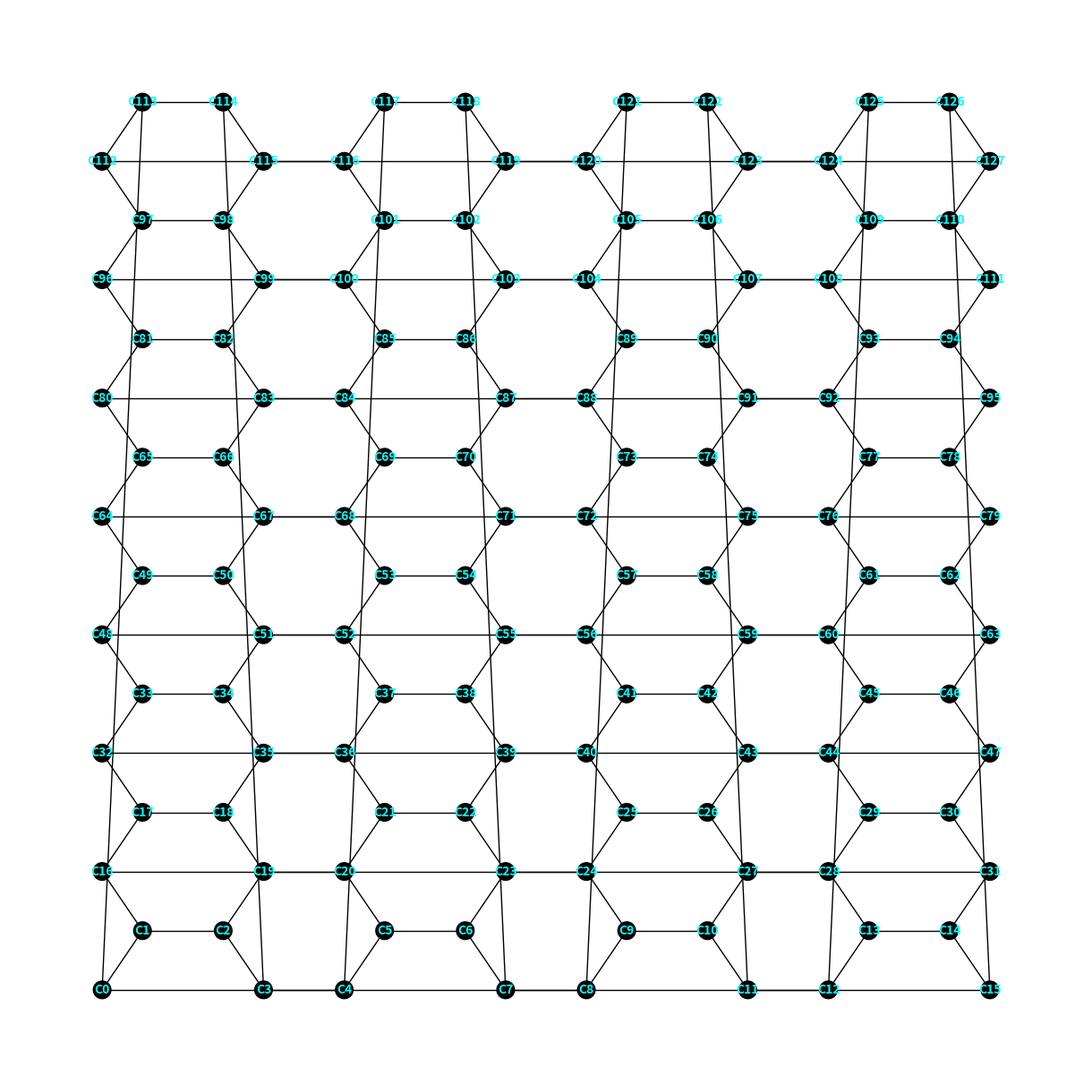
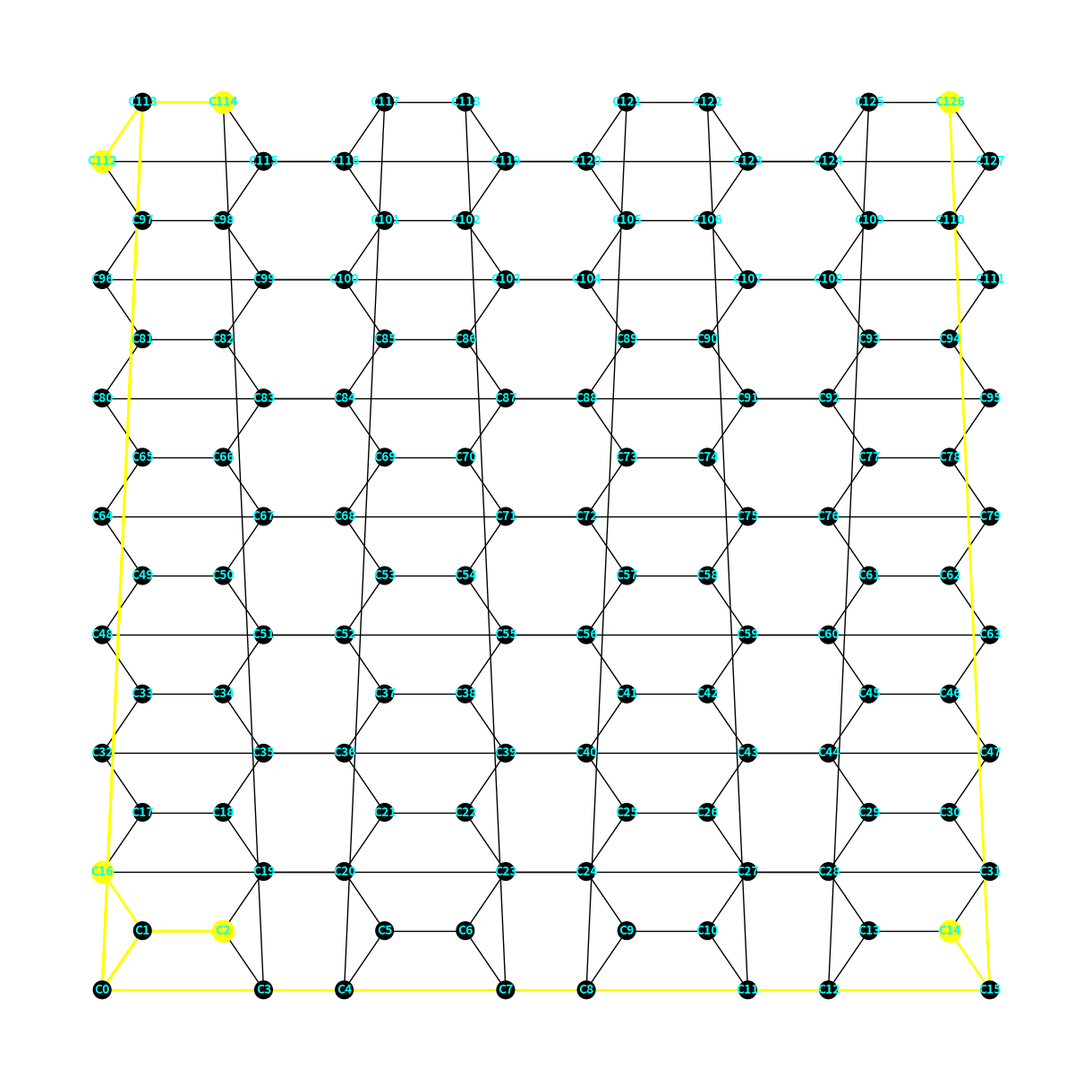
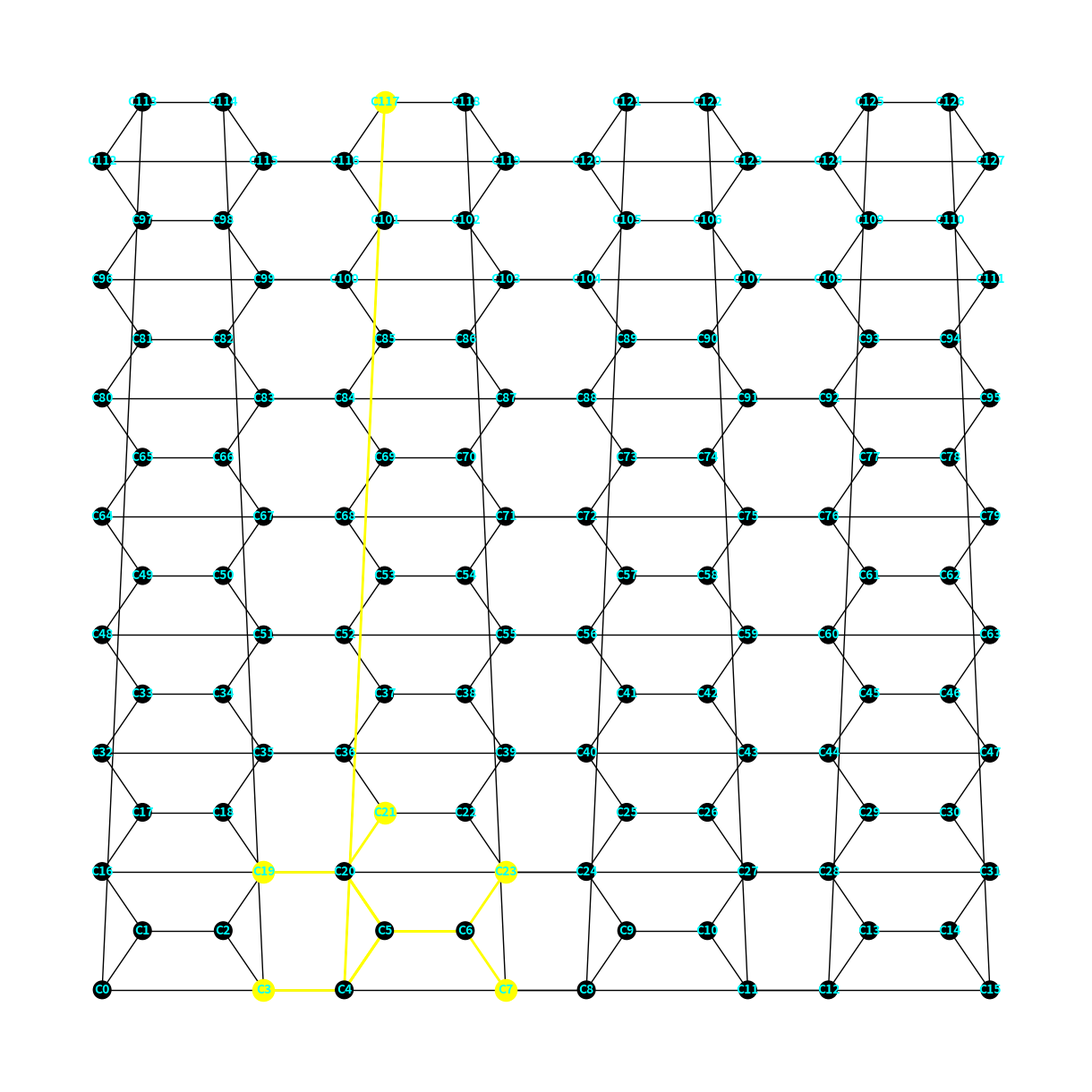
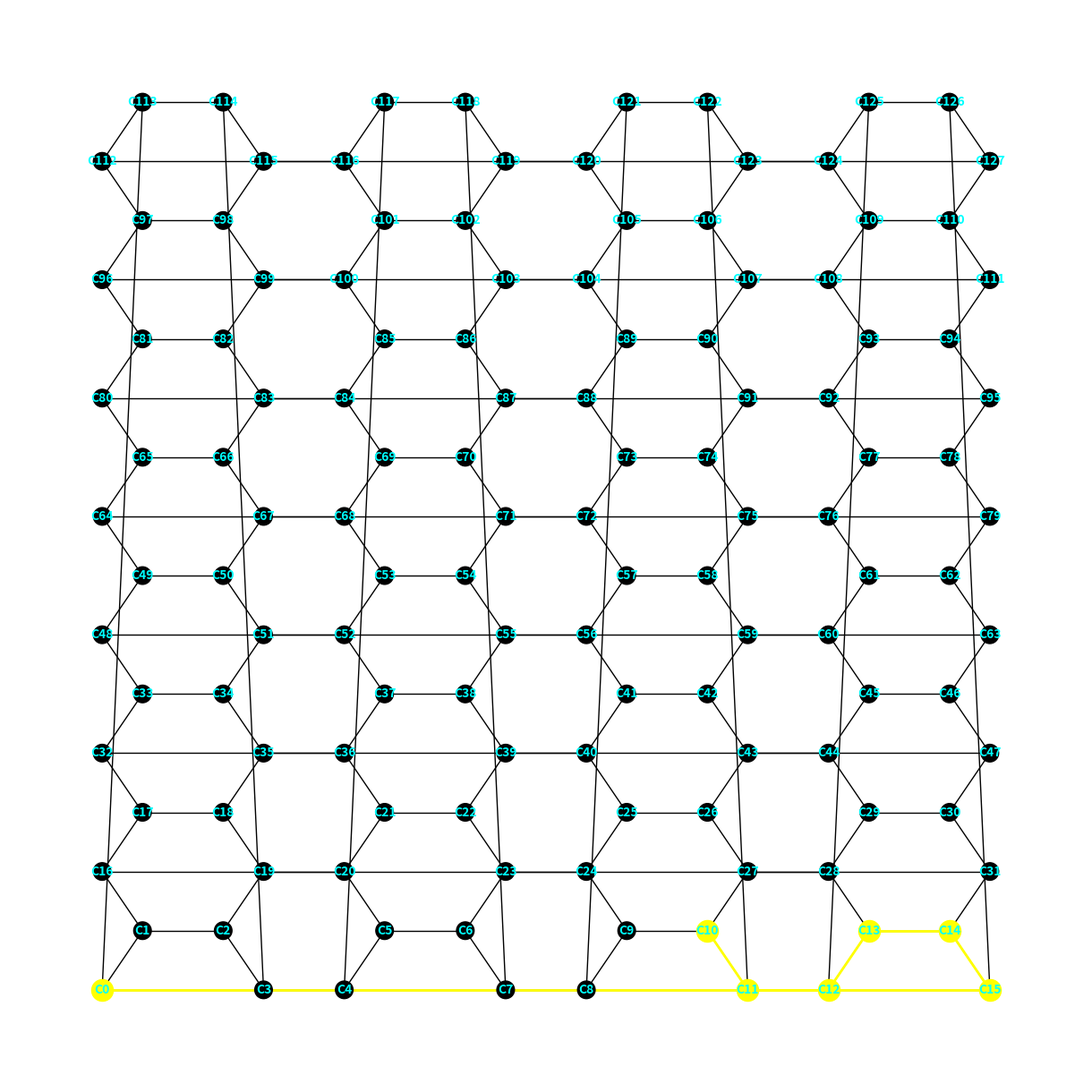
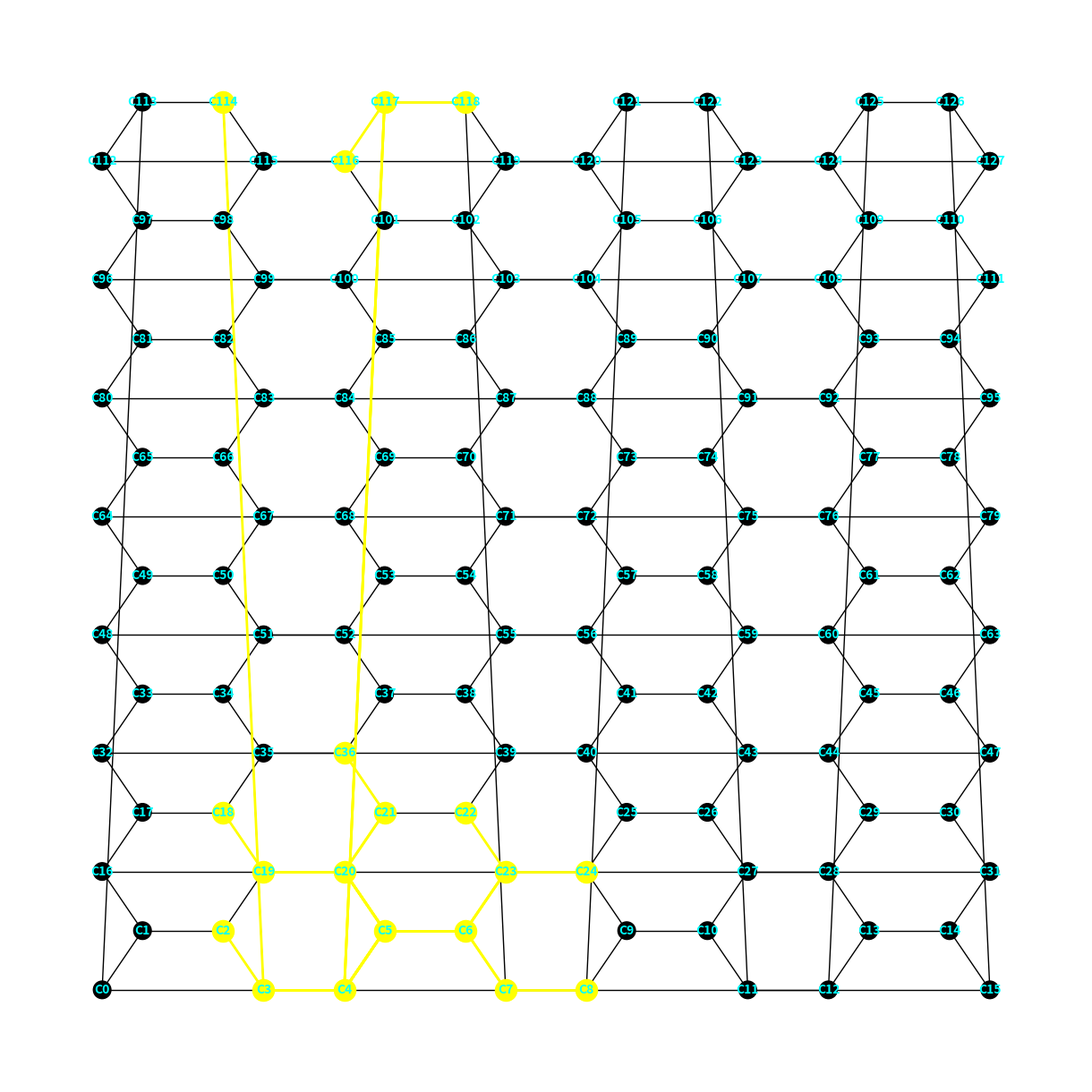

Reproduce these figures in Python, in order.
from math import cos, sin, pi
from typing import Tuple, List

import matplotlib.pyplot as plt
import networkx as nx
import numpy as np


class GrapheneGraph:
    def __init__(self, bond_distance: float, sheet_size: Tuple[float, float]):
        self.bond_distance = bond_distance
        self.sheet_size = sheet_size
        self.graph = nx.Graph()
        self._build_graphene_sheet()

    @property
    def cc_x_distance(self):
        """Calculate the distance between atoms in the x direction."""
        return self.bond_distance * sin(pi / 6)

    @property
    def cc_y_distance(self):
        """Calculate the distance between atoms in the y direction."""
        return self.bond_distance * cos(pi / 6)

    @property
    def num_cells_x(self):
        """Calculate the number of unit cells in the x direction based on sheet size and bond distance."""
        return int(self.sheet_size[0] // (2 * self.bond_distance + 2 * self.cc_x_distance))

    @property
    def num_cells_y(self):
        """Calculate the number of unit cells in the y direction based on sheet size and bond distance."""
        return int(self.sheet_size[1] // (2 * self.cc_y_distance))

    def _build_graphene_sheet(self):
        """
        Build the graphene sheet structure by creating nodes and edges (using graph theory via networkx).

        This method iterates over the entire sheet, adding nodes and edges for each unit cell.
        It also connects adjacent unit cells and adds periodic boundary conditions.
        """
        index = 0
        for y in range(self.num_cells_y):
            for x in range(self.num_cells_x):
                x_offset = x * (2 * self.bond_distance + 2 * self.cc_x_distance)
                y_offset = y * (2 * self.cc_y_distance)

                # Add nodes and edges for the unit cell
                self._add_unit_cell(index, x_offset, y_offset)

                # Add horizontal bonds between adjacent unit cells
                if x > 0:
                    self.graph.add_edge(index - 1, index, bond_length=self.bond_distance)

                # Add vertical bonds between unit cells in adjacent rows
                if y > 0:
                    self.graph.add_edge(index - 4 * self.num_cells_x + 1, index, bond_length=self.bond_distance)
                    self.graph.add_edge(index - 4 * self.num_cells_x + 2, index + 3, bond_length=self.bond_distance)

                index += 4

        # Add periodic boundary conditions
        self._add_periodic_boundaries()

    def _add_unit_cell(self, index: int, x_offset: float, y_offset: float):
        """
        Add nodes and internal bonds within a unit cell.

        Parameters
        ----------
        index : int
            The starting index for the nodes in the unit cell.
        x_offset : float
            The x-coordinate offset for the unit cell.
        y_offset : float
            The y-coordinate offset for the unit cell.
        """
        # Define relative positions of atoms within the unit cell
        unit_cell_positions = [
            (x_offset, y_offset),
            (x_offset + self.cc_x_distance, y_offset + self.cc_y_distance),
            (x_offset + self.cc_x_distance + self.bond_distance, y_offset + self.cc_y_distance),
            (x_offset + 2 * self.cc_x_distance + self.bond_distance, y_offset)
        ]

        # Add nodes with positions and element type (carbon)
        nodes = [(index + i, {'element': 'C', 'position': pos}) for i, pos in enumerate(unit_cell_positions)]
        self.graph.add_nodes_from(nodes)

        # Add internal bonds within the unit cell
        edges = [(index + i, index + i + 1, {'bond_length': self.bond_distance}) for i in
                 range(len(unit_cell_positions) - 1)]
        self.graph.add_edges_from(edges)

    def _add_periodic_boundaries(self):
        """
        Add periodic boundary conditions to the graphene sheet.

        This method connects the edges of the sheet to simulate an infinite sheet.
        """
        num_nodes_x = self.num_cells_x * 4

        # Generate base indices for horizontal boundaries
        base_indices_y = np.arange(self.num_cells_y) * num_nodes_x
        right_edge_indices = base_indices_y + (self.num_cells_x - 1) * 4 + 3
        left_edge_indices = base_indices_y

        # Add horizontal periodic boundary conditions
        self.graph.add_edges_from(
            zip(right_edge_indices, left_edge_indices),
            bond_length=self.bond_distance,
            periodic=True
        )

        # Generate base indices for vertical boundaries
        top_left_indices = np.arange(self.num_cells_x) * 4
        bottom_left_indices = top_left_indices + (self.num_cells_y - 1) * num_nodes_x + 1
        bottom_right_indices = top_left_indices + (self.num_cells_y - 1) * num_nodes_x + 2

        # Add vertical periodic boundary conditions
        self.graph.add_edges_from(
            zip(bottom_left_indices, top_left_indices),
            bond_length=self.bond_distance,
            periodic=True
        )
        self.graph.add_edges_from(
            zip(bottom_right_indices, top_left_indices + 3),
            bond_length=self.bond_distance,
            periodic=True
        )

    def get_direct_neighbors(self, atom_id: int) -> List[int]:
        """Get the direct neighbors of a node based on its ID."""
        return list(self.graph.neighbors(atom_id))

    def get_neighbors(self, atom_id: int, depth: int = 1) -> List[int]:
        """Get neighbors of a given atom up to a certain depth."""
        paths = nx.single_source_shortest_path_length(self.graph, atom_id, cutoff=depth)
        return [node for node, length in paths.items() if length == depth]

    def get_neighbors_paths(self, atom_id: int, depth: int = 1) -> List[Tuple[int, int]]:
        """Get edges of paths to neighbors up to a certain depth."""
        paths = nx.single_source_shortest_path(self.graph, atom_id, cutoff=depth)
        edges = []
        for path in paths.values():
            edges.extend([(path[i], path[i + 1]) for i in range(len(path) - 1)])
        return edges

    def get_shortest_path_length(self, source: int, target: int) -> float:
        """Get the shortest path length between two atoms based on bond lengths."""
        return nx.dijkstra_path_length(self.graph, source, target, weight='bond_length')

    def get_shortest_path(self, source: int, target: int) -> List[int]:
        """Get the shortest path between two atoms based on bond lengths."""
        return nx.dijkstra_path(self.graph, source, target, weight='bond_length')

    def get_color(self, element: str) -> str:
        """Get the color of an element for plotting."""
        colors = {'C': 'black'}
        return colors.get(element, 'red')

    def plot_graphene(self, with_labels: bool = False):
        """Plot the graphene structure using networkx and matplotlib."""
        pos = nx.get_node_attributes(self.graph, 'position')
        elements = nx.get_node_attributes(self.graph, 'element')
        colors = [self.get_color(elements[node]) for node in self.graph.nodes()]

        plt.figure(figsize=(12, 12))
        if with_labels:
            labels = {node: f'{elements[node]}{node}' for node in self.graph.nodes()}
            nx.draw(self.graph, pos, labels=elements, with_labels=with_labels, node_color=colors, node_size=200,
                    font_size=8)
            nx.draw_networkx_labels(self.graph, pos, labels=labels, font_size=10, font_color='cyan', font_weight='bold')
        else:
            nx.draw(self.graph, pos, with_labels=with_labels, node_color=colors, node_size=200)
        plt.show()

    def plot_graphene_with_depth_neighbors(self, atom_id: int, depth: int):
        """Plot the graphene structure with neighbors up to a certain depth highlighted."""
        pos = nx.get_node_attributes(self.graph, 'position')
        elements = nx.get_node_attributes(self.graph, 'element')
        colors = [self.get_color(elements[node]) for node in self.graph.nodes()]
        labels = {node: f'{elements[node]}{node}' for node in self.graph.nodes()}

        # Draw the entire graphene structure
        plt.figure(figsize=(12, 12))
        nx.draw(self.graph, pos, node_color=colors, node_size=200, with_labels=False)

        # Get neighbors and paths up to a certain depth
        neighbors = self.get_neighbors(atom_id, depth)
        path_edges = self.get_neighbors_paths(atom_id, depth)

        # Highlight the nodes and edges in the shortest path
        nx.draw_networkx_nodes(self.graph, pos, nodelist=neighbors, node_color='yellow', node_size=300)
        nx.draw_networkx_edges(self.graph, pos, edgelist=path_edges, edge_color='yellow', width=2)
        nx.draw_networkx_labels(self.graph, pos, labels=labels, font_size=10, font_color='cyan', font_weight='bold')

        plt.show()

    def plot_graphene_with_path(self, path: List[int]):
        """Plot the graphene structure with a highlighted path using networkx and matplotlib."""
        pos = nx.get_node_attributes(self.graph, 'position')
        elements = nx.get_node_attributes(self.graph, 'element')
        colors = [self.get_color(elements[node]) for node in self.graph.nodes()]
        labels = {node: f'{elements[node]}{node}' for node in self.graph.nodes()}

        # Draw the entire graphene structure
        plt.figure(figsize=(12, 12))
        nx.draw(self.graph, pos, node_color=colors, node_size=200, with_labels=False)

        # Highlight the nodes and edges in the shortest path
        path_edges = list(zip(path, path[1:]))
        nx.draw_networkx_nodes(self.graph, pos, nodelist=path, node_color='yellow', node_size=300)
        nx.draw_networkx_edges(self.graph, pos, edgelist=path_edges, edge_color='yellow', width=2)
        nx.draw_networkx_labels(self.graph, pos, labels=labels, font_size=10, font_color='cyan', font_weight='bold')

        plt.show()

    def plot_graphene_with_neighbors_based_on_bond_length(self, atom_id: int, max_distance: float):
        """Plot the graphene structure with neighbors up to a certain distance highlighted based on bond lengths."""
        pos = nx.get_node_attributes(self.graph, 'position')
        elements = nx.get_node_attributes(self.graph, 'element')
        colors = [self.get_color(elements[node]) for node in self.graph.nodes()]
        labels = {node: f'{elements[node]}{node}' for node in self.graph.nodes()}

        # Draw the entire graphene structure
        plt.figure(figsize=(12, 12))
        nx.draw(self.graph, pos, node_color=colors, node_size=200, with_labels=False)

        # Get neighbors up to a certain distance
        paths = nx.single_source_dijkstra_path(self.graph, atom_id, cutoff=max_distance, weight='bond_length')
        depth_neighbors = [node for node, path in paths.items() if
                           sum(nx.get_edge_attributes(self.graph, 'bond_length').get((path[i], path[i + 1]), 0)
                               for i in range(len(path) - 1)) <= max_distance]
        path_edges = [(path[i], path[i + 1]) for path in paths.values() for i in range(len(path) - 1) if
                      sum(nx.get_edge_attributes(self.graph, 'bond_length').get((path[i], path[i + 1]), 0)
                          for i in range(len(path) - 1)) <= max_distance]

        # Highlight the nodes and edges in the shortest path
        nx.draw_networkx_nodes(self.graph, pos, nodelist=depth_neighbors, node_color='yellow', node_size=300)
        nx.draw_networkx_edges(self.graph, pos, edgelist=path_edges, edge_color='yellow', width=2)
        nx.draw_networkx_labels(self.graph, pos, labels=labels, font_size=10, font_color='cyan', font_weight='bold')

        plt.show()


def write_xyz(graph, filename):
    with open(filename, 'w') as file:
        # Write the number of atoms to the beginning of the file
        file.write(f"{graph.number_of_nodes()}\n")
        file.write("XYZ file generated from GrapheneGraph\n")  # Write a comment line
        for node_id, node_data in graph.nodes(data=True):
            x, y = node_data['position']
            element = node_data['element']
            file.write(f"{element} {x:.3f} {y:.3f} 0.000\n")  # z-coordinate is set to 0


# def draw_graph(G):  # ToDo: Methode könnte in Mutterklasse ausgelagert werden später
#     # Get node positions from the graph object
#     pos = nx.get_node_attributes(G, 'position')
#     nx.draw(G, pos, node_size=50, node_color='black', with_labels=False)
#
#     plt.gca().set_aspect('equal', adjustable='datalim')
#     plt.title('Graphene Lattice Structure')
#     plt.show()

def main():
    graphene = GrapheneGraph(bond_distance=1.42, sheet_size=(20, 20))

    # Save and plot the graphene structure
    write_xyz(graphene.graph, 'graphene.xyz')
    graphene.plot_graphene(with_labels=True)

    ##############################################################################################

    # Find direct neighbors of a node
    print("Neighbors of C_0:", graphene.get_direct_neighbors(0))
    print("Neighbors of C_5:", graphene.get_direct_neighbors(5))

    # Find neighbors of a node up to a certain depth
    print("Neighbors of C_0 up to depth 2:", graphene.get_neighbors(0, depth=2))
    print("Neighbors of C_5 up to depth 2:", graphene.get_neighbors(5, depth=2))

    # Plot the graphene structure with neighbors up to a certain depth highlighted
    graphene.plot_graphene_with_depth_neighbors(0, depth=2)
    graphene.plot_graphene_with_depth_neighbors(5, depth=2)

    ##############################################################################################

    # Find the shortest path between two atoms using the dijkstra algorithm
    source = 0
    target = 10

    # Find the shortest path length based on bond lengths
    path_length = graphene.get_shortest_path_length(source, target)
    print(f"Shortest path length from C_{source} to C_{target}: {path_length}")

    # Find the shortest path based on bond lengths
    path = graphene.get_shortest_path(source, target)
    print(f"Shortest path from C_{source} to C_{target}: {path}")

    # Plot the graphene structure with the shortest path highlighted
    graphene.plot_graphene_with_path(path)

    ##############################################################################################

    # Plot the graphene structure with neighbors up to a certain distance highlighted
    max_distance = 5  # Example maximum distance (3 bonds)
    graphene.plot_graphene_with_neighbors_based_on_bond_length(5, max_distance)


if __name__ == "__main__":
    main()
